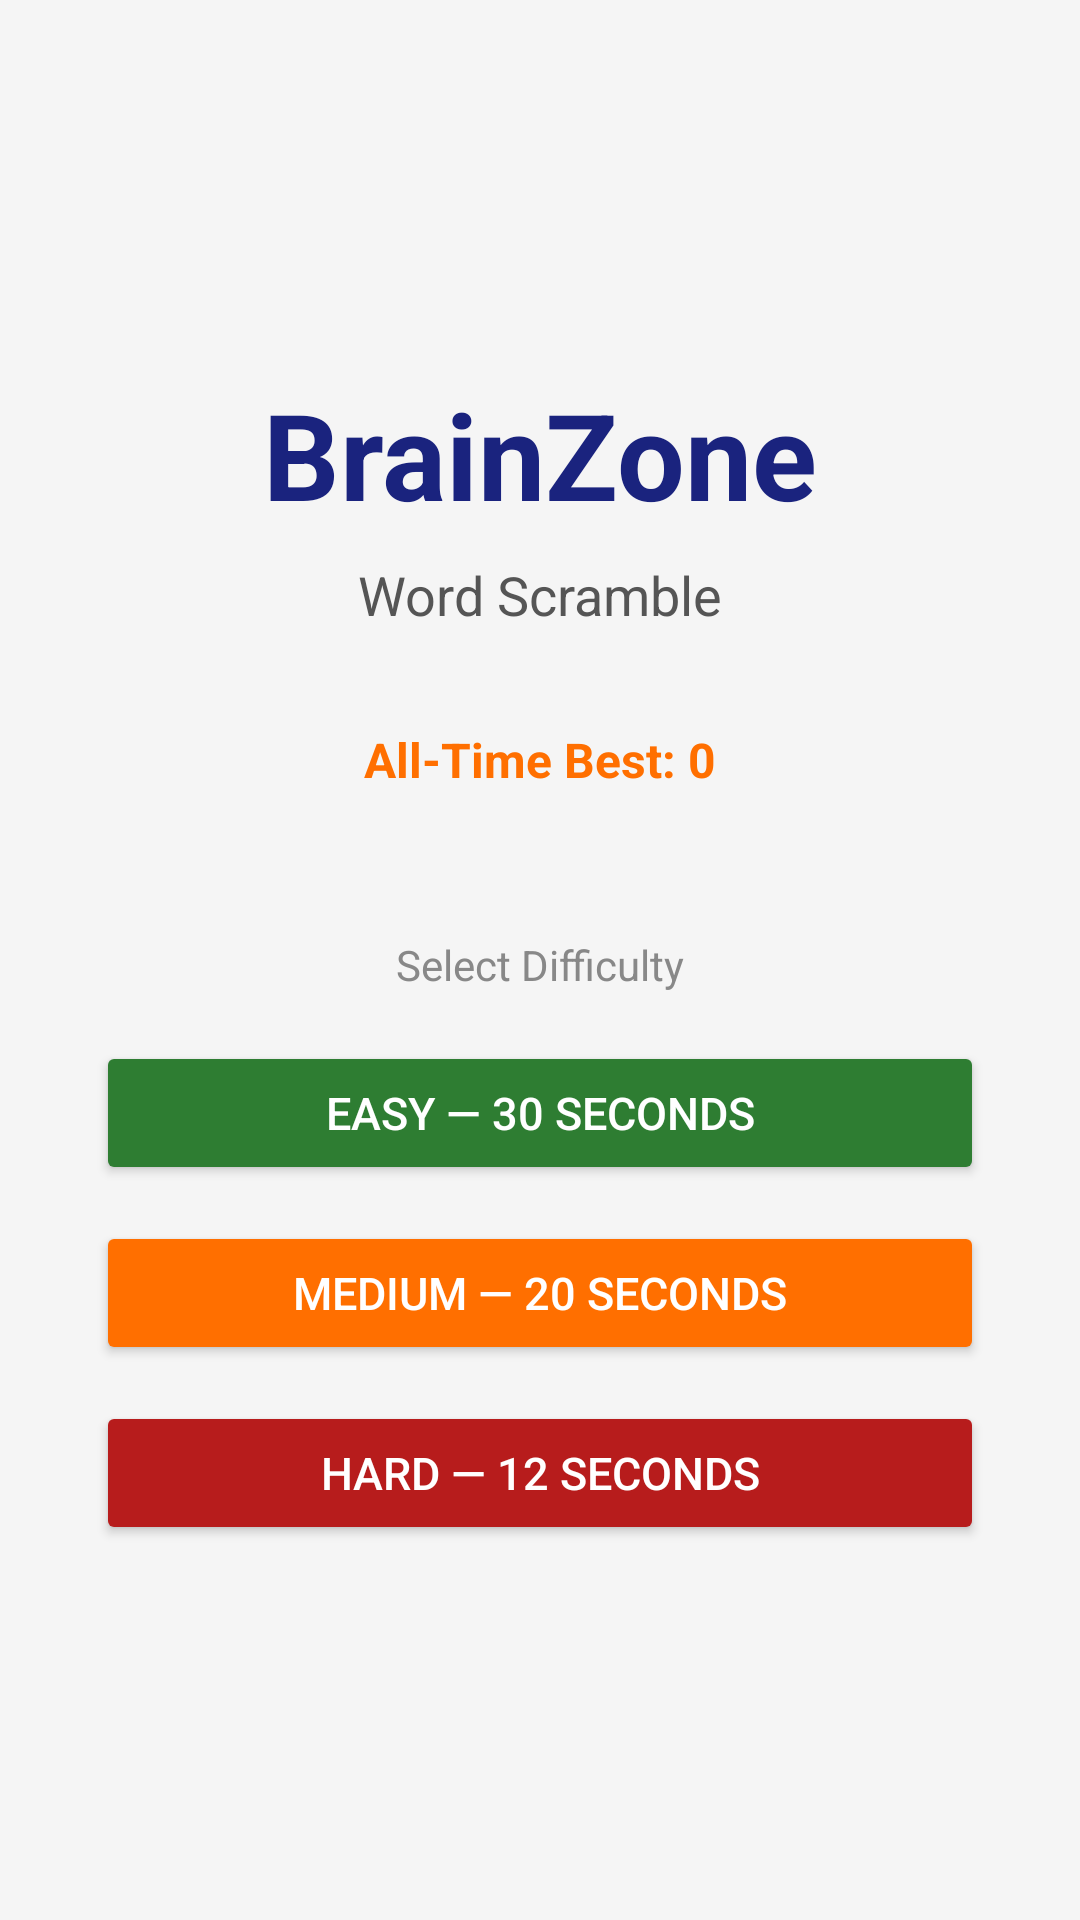

The Android layout XML behind this screen, and the referenced resources:
<!-- AndroidManifest.xml: application theme Theme.Mind_Games_App -->
<!-- res/layout/activity_main.xml -->
<?xml version="1.0" encoding="utf-8"?>
<LinearLayout xmlns:android="http://schemas.android.com/apk/res/android" android:layout_width="match_parent" android:layout_height="match_parent" android:orientation="vertical" android:gravity="center" android:padding="32dp" android:background="#F5F5F5">
    <TextView android:layout_width="wrap_content" android:layout_height="wrap_content" android:text="BrainZone" android:textSize="40sp" android:textColor="#1A237E" android:textStyle="bold" android:layout_marginBottom="8dp"/>
    <TextView android:layout_width="wrap_content" android:layout_height="wrap_content" android:text="Word Scramble" android:textSize="18sp" android:textColor="#555555" android:layout_marginBottom="32dp"/>
    <TextView android:id="@+id/tvHighScore" android:layout_width="wrap_content" android:layout_height="wrap_content" android:text="All-Time Best: 0" android:textSize="16sp" android:textColor="#FF6F00" android:textStyle="bold" android:layout_marginBottom="48dp"/>
    <TextView android:layout_width="wrap_content" android:layout_height="wrap_content" android:text="Select Difficulty" android:textSize="14sp" android:textColor="#888888" android:layout_marginBottom="16dp"/>
    <Button android:id="@+id/btnEasy" android:layout_width="match_parent" android:layout_height="wrap_content" android:text="EASY — 30 seconds" android:textSize="15sp" android:backgroundTint="#2E7D32" android:textColor="#FFFFFF" android:layout_marginBottom="12dp"/>
    <Button android:id="@+id/btnMedium" android:layout_width="match_parent" android:layout_height="wrap_content" android:text="MEDIUM — 20 seconds" android:textSize="15sp" android:backgroundTint="#FF6F00" android:textColor="#FFFFFF" android:layout_marginBottom="12dp"/>
    <Button android:id="@+id/btnHard" android:layout_width="match_parent" android:layout_height="wrap_content" android:text="HARD — 12 seconds" android:textSize="15sp" android:backgroundTint="#B71C1C" android:textColor="#FFFFFF"/>
</LinearLayout>
<!-- resources referenced by this layout -->
<resources>
  <style name="Theme.Mind_Games_App" parent="Theme.MaterialComponents.DayNight.DarkActionBar">
          
          <item name="colorPrimary">@color/purple_500</item>
          <item name="colorPrimaryVariant">@color/purple_700</item>
          <item name="colorOnPrimary">@color/white</item>
          
          <item name="colorSecondary">@color/teal_200</item>
          <item name="colorSecondaryVariant">@color/teal_700</item>
          <item name="colorOnSecondary">@color/black</item>
          
          <item name="android:statusBarColor">?attr/colorPrimaryVariant</item>
          
      </style>
  <!-- not gathered from this repository: default colours our renderer supplied (Android Studio template values) -->
  <color name="purple_500">#FF6200EE</color>
  <color name="purple_700">#FF3700B3</color>
  <color name="teal_200">#FF03DAC5</color>
  <color name="teal_700">#FF018786</color>
  <color name="black">#FF000000</color>
  <color name="white">#FFFFFFFF</color>
</resources>
